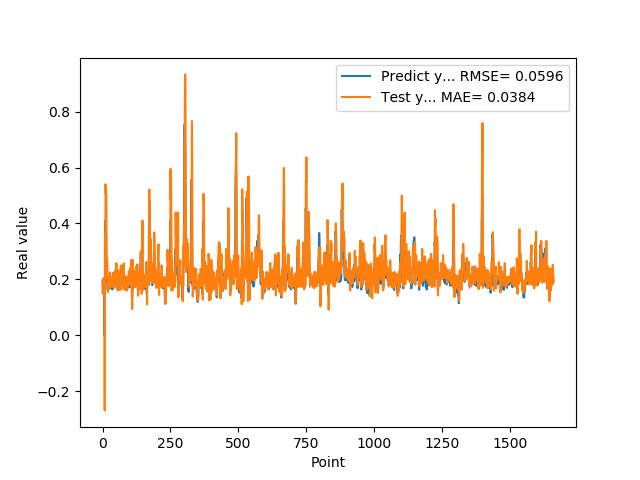

The table this chart was drawn from, first rows:
1.905867606399999914e-01, 1.501099939030536290e-01
1.769561022520000082e-01, 1.990511512453021770e-01
1.810430586339999981e-01, 1.821099512927579489e-01
1.955727785830000398e-01, 2.033228878034385456e-01
1.954265981910000005e-01, 2.020753682952591002e-01
2.004670947789999880e-01, 1.893379190211859076e-01
2.029463946819999587e-01, 2.043918334985622420e-01
0.000000000000000000e+00, 2.039602757647375197e-01
1.862521618600000151e-01, -2.691422800760246981e-01
1.862153261900000301e-01, 3.591475867588772575e-01
4.038094580169999670e-01, 1.987108202544934921e-01
4.118085205549999461e-01, 5.404328261976745207e-01
3.743042349819999948e-01, 5.065421525244147016e-01
3.571429848669999685e-01, 5.178437372296450514e-01
2.572054266930000055e-01, 5.098042428308503515e-01
2.409307956699999753e-01, 2.074846423485494917e-01
2.253161966800000249e-01, 2.599625861416746120e-01
1.935185044999999937e-01, 2.725062941401922845e-01
1.787700653079999924e-01, 2.201457270985015535e-01
1.622045934200000150e-01, 1.755338802316922520e-01
1.761920750140000269e-01, 1.540175669447541307e-01
1.883655935530000325e-01, 1.897666304523527303e-01
1.861467957499999548e-01, 1.958013325602457055e-01
1.954913884399999968e-01, 1.894422613931136534e-01
1.954011768099999935e-01, 2.059522380467227187e-01
1.660518944260000185e-01, 1.933420744590197971e-01
1.907722949980000249e-01, 1.699413014408869271e-01
2.156041562559999625e-01, 2.252933580172601091e-01
1.898660957809999716e-01, 2.205226329739428115e-01
1.770474612709999895e-01, 1.907545144385926483e-01
2.001174986360000074e-01, 2.081274180827437370e-01
1.948629021640000125e-01, 2.087264497700768440e-01
1.922753006219999894e-01, 1.842096975114053681e-01
1.779100298880000042e-01, 1.996469162593726143e-01
1.810636967419999854e-01, 1.735505210193442616e-01
1.680064052340000114e-01, 1.932839059424063810e-01
1.635809391740000174e-01, 1.871577164761852596e-01
1.706920862200000111e-01, 1.918007216702803386e-01
1.916799396280000345e-01, 1.748069011888980506e-01
2.085516005749999957e-01, 2.234776530902131408e-01
2.058236002919999752e-01, 2.124026893199854049e-01
1.828240007160000513e-01, 1.904222258452639704e-01
1.857409924269999846e-01, 1.687260785936676721e-01
1.775099337099999841e-01, 2.003144577662958614e-01
1.752161234619999952e-01, 1.887628596775737244e-01
1.971126049759999999e-01, 1.885257298922978775e-01
1.845117062330000057e-01, 2.316162228231149200e-01
1.984785944219999987e-01, 1.892632903444613213e-01
2.143009155989999692e-01, 2.136434786718441337e-01
1.841159015890000139e-01, 2.253308142070576392e-01
2.104043960570000094e-01, 1.927672096847482530e-01
2.032361328599999739e-01, 2.581328610523438427e-01
2.088565975429999833e-01, 1.784524723056497564e-01
1.960448026660000231e-01, 1.971582358437209692e-01
1.900728046889999523e-01, 2.061985055984003612e-01
1.658952832220000062e-01, 2.159379808730526318e-01
1.872539073229999851e-01, 1.606974877708240712e-01
1.852532625200000171e-01, 2.321083224027229719e-01
1.799222826959999966e-01, 2.104417138431766143e-01
2.012764066460000223e-01, 1.864271114624520553e-01
1.978618204589999985e-01, 2.043457961737475681e-01
... 1,599 more rows
